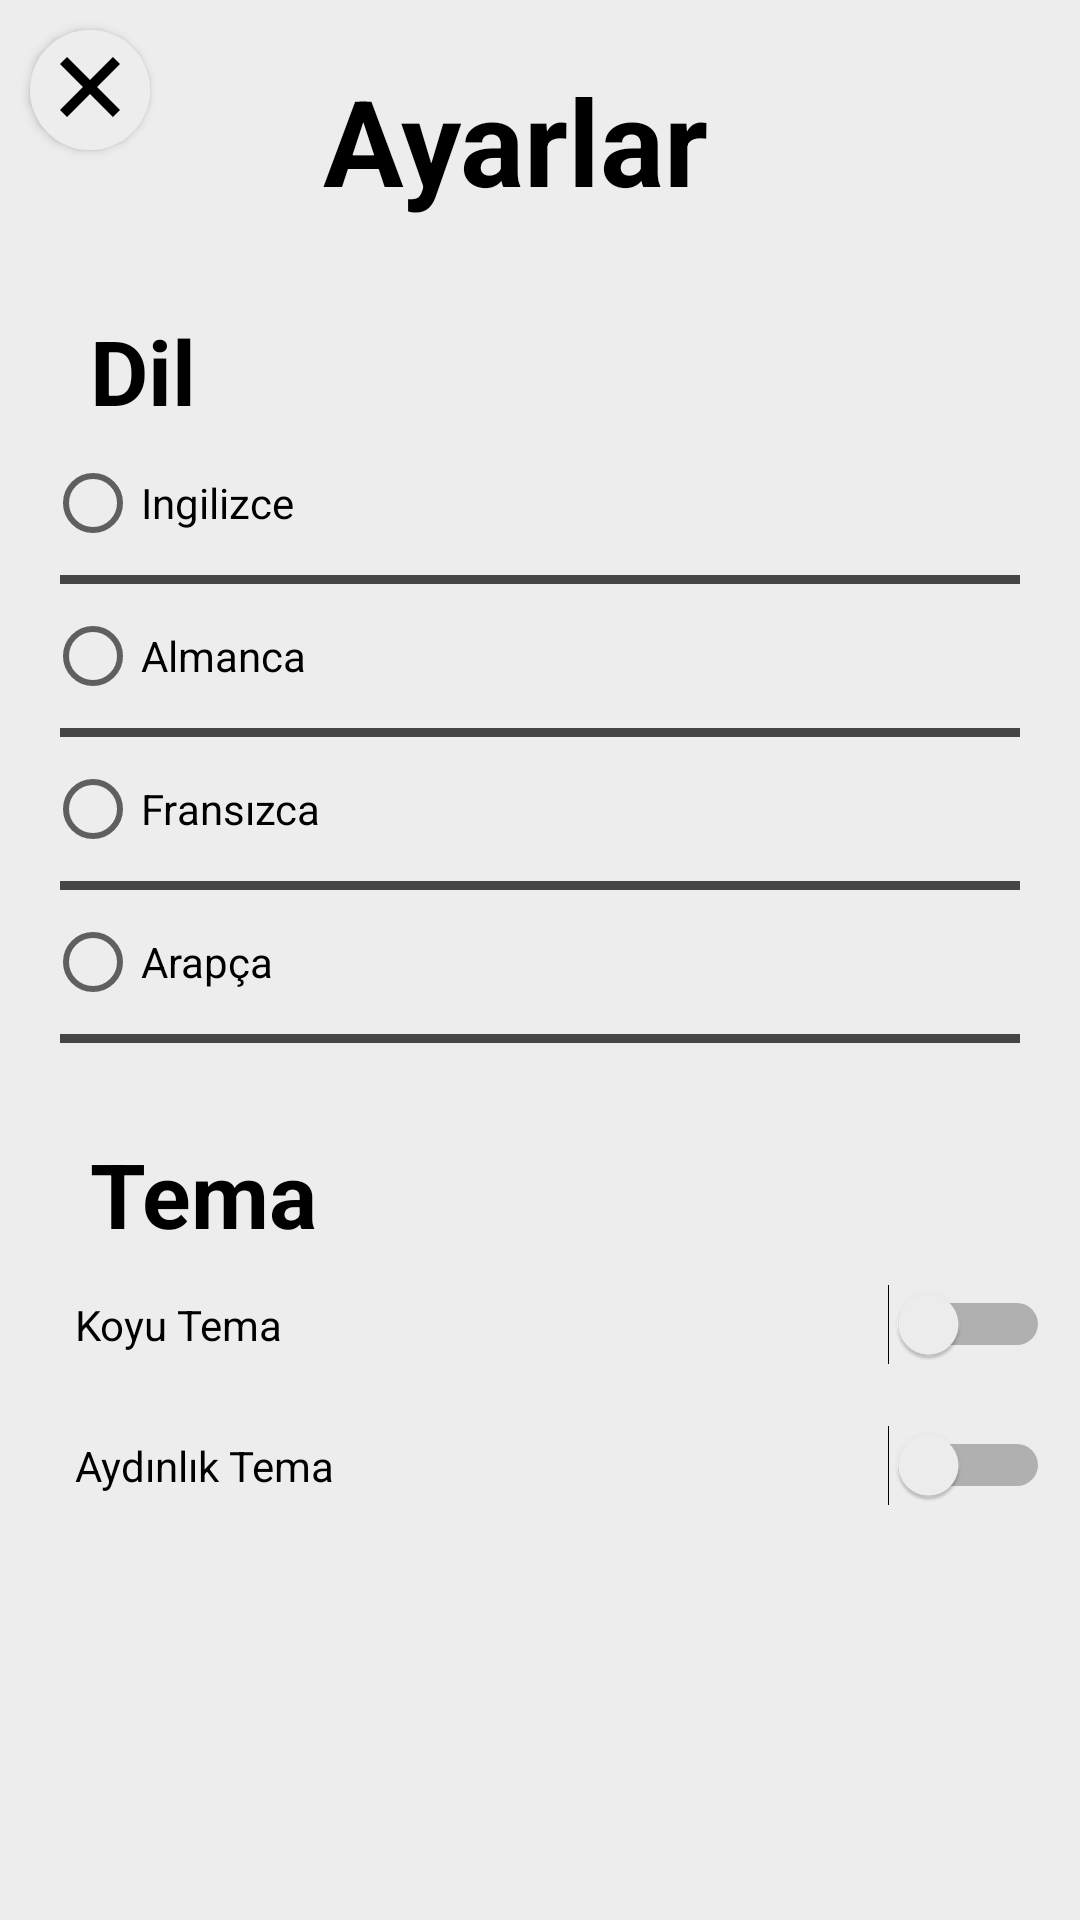

This screen was rendered from an Android layout file. Write that file and the resources it references.
<!-- AndroidManifest.xml: application theme NobetciEczaneOriginalTema -->
<!-- res/layout/fragment_settings.xml -->
<?xml version="1.0" encoding="utf-8"?>
<androidx.constraintlayout.widget.ConstraintLayout xmlns:android="http://schemas.android.com/apk/res/android"
    xmlns:app="http://schemas.android.com/apk/res-auto"
    xmlns:tools="http://schemas.android.com/tools"
    android:layout_width="match_parent"
    android:layout_height="match_parent"
    android:background="@color/light_white"
    tools:context=".ui.settingsfragment.SettingsFragment">

    <TextView
        android:id="@+id/setting_text_view"
        android:layout_width="wrap_content"
        android:layout_height="wrap_content"
        android:layout_marginTop="20dp"
        android:text="@string/settings"
        android:textColor="@color/black"
        android:textSize="40sp"
        android:textStyle="bold"
        app:layout_constraintBottom_toTopOf="@id/lang_text_view"
        app:layout_constraintHorizontal_bias="0.466"
        app:layout_constraintLeft_toLeftOf="parent"
        app:layout_constraintRight_toRightOf="parent"
        app:layout_constraintTop_toTopOf="parent" />

    <TextView
        android:id="@+id/lang_text_view"
        android:layout_width="wrap_content"
        android:layout_height="wrap_content"
        android:layout_marginStart="30dp"
        android:layout_marginTop="30dp"
        android:layout_marginEnd="15dp"
        android:text="@string/language"
        android:textColor="@color/black"
        android:textSize="30sp"
        android:textStyle="bold"
        app:layout_constraintBottom_toTopOf="@+id/languageRadioGroup"
        app:layout_constraintLeft_toLeftOf="parent"
        app:layout_constraintTop_toBottomOf="@id/setting_text_view" />

    <RadioGroup
        android:id="@+id/languageRadioGroup"
        android:layout_width="match_parent"
        android:layout_height="wrap_content"
        android:layout_marginStart="15dp"
        android:layout_marginEnd="15dp"
        app:layout_constraintLeft_toLeftOf="parent"
        app:layout_constraintTop_toBottomOf="@+id/lang_text_view">

        <RadioButton
            android:id="@+id/radioButtonEng"
            android:layout_width="match_parent"
            android:layout_height="match_parent"
            android:checked="false"
            android:text="@string/english" />

        <View
            android:layout_width="match_parent"
            android:layout_height="3dp"
            android:layout_marginStart="5dp"
            android:layout_marginEnd="5dp"
            android:background="@color/gri"
            android:checked="false" />

        <RadioButton
            android:id="@+id/radioButtonGerman"
            android:layout_width="match_parent"
            android:layout_height="match_parent"
            android:checked="false"
            android:text="@string/german" />

        <View
            android:layout_width="match_parent"
            android:layout_height="3dp"
            android:layout_marginStart="5dp"
            android:layout_marginEnd="5dp"
            android:background="@color/gri" />

        <RadioButton
            android:id="@+id/radioButtonFrench"
            android:layout_width="match_parent"
            android:layout_height="match_parent"
            android:checked="false"
            android:text="@string/french" />

        <View
            android:layout_width="match_parent"
            android:layout_height="3dp"
            android:layout_marginStart="5dp"
            android:layout_marginEnd="5dp"
            android:background="@color/gri" />

        <RadioButton
            android:id="@+id/radioButtonArabic"
            android:layout_width="match_parent"
            android:layout_height="match_parent"
            android:checked="false"
            android:text="@string/arabic" />

        <View
            android:layout_width="match_parent"
            android:layout_height="3dp"
            android:layout_marginStart="5dp"
            android:layout_marginEnd="5dp"
            android:background="@color/gri" />
    </RadioGroup>

    <TextView
        android:id="@+id/theme_text_view"
        android:layout_width="wrap_content"
        android:layout_height="wrap_content"
        android:layout_marginStart="30dp"
        android:layout_marginTop="30dp"
        android:text="@string/tema"
        android:textColor="@color/black"
        android:textSize="30sp"
        android:textStyle="bold"
        app:layout_constraintLeft_toLeftOf="parent"
        app:layout_constraintTop_toBottomOf="@id/languageRadioGroup" />

    <LinearLayout
        android:id="@+id/dark_mode_linear"
        android:layout_width="match_parent"
        android:layout_height="wrap_content"
        android:layout_marginStart="15dp"
        android:padding="10dp"
        app:layout_constraintBottom_toTopOf="@+id/light_mode_linear"
        app:layout_constraintLeft_toLeftOf="parent"
        app:layout_constraintTop_toBottomOf="@+id/theme_text_view">

        <TextView
            android:layout_width="0dp"
            android:layout_height="wrap_content"
            android:layout_weight="1"
            android:text="@string/dark_theme"
            android:textColor="@color/black" />

        <Switch
            android:id="@+id/dark_theme_switch"
            android:layout_width="wrap_content"
            android:layout_height="wrap_content"
            android:checked="false"
            android:clickable="false"
            app:layout_constraintLeft_toLeftOf="parent"
            app:layout_constraintRight_toRightOf="parent"
            tools:ignore="UseSwitchCompatOrMaterialXml" />

    </LinearLayout>

    <LinearLayout
        android:id="@+id/light_mode_linear"
        android:layout_width="match_parent"
        android:layout_height="wrap_content"
        android:layout_marginStart="15dp"
        android:padding="10dp"
        app:layout_constraintLeft_toLeftOf="parent"
        app:layout_constraintTop_toBottomOf="@+id/dark_mode_linear">

        <TextView
            android:layout_width="0dp"
            android:layout_height="wrap_content"
            android:layout_weight="1"
            android:text="@string/light_theme"
            android:textColor="@color/black" />

        <Switch
            android:id="@+id/light_theme_switch"
            android:layout_width="wrap_content"
            android:layout_height="wrap_content"
            android:checked="false"
            android:clickable="false"
            app:layout_constraintLeft_toLeftOf="parent"
            app:layout_constraintRight_toRightOf="parent"
            tools:ignore="UseSwitchCompatOrMaterialXml" />

    </LinearLayout>

    

    <androidx.appcompat.widget.AppCompatButton
        android:id="@+id/settings_back_button"
        android:layout_width="40dp"
        android:layout_height="40dp"
        android:layout_marginStart="10dp"
        android:layout_marginTop="10dp"
        android:background="@drawable/custom_filter_close_button"
        android:clickable="true"
        android:focusable="true"
        app:layout_constraintLeft_toLeftOf="parent"
        app:layout_constraintTop_toTopOf="parent" />


</androidx.constraintlayout.widget.ConstraintLayout>
<!-- resources referenced by this layout -->
<resources>
  <color name="black">#FF000000</color>
  <color name="gri">#454545</color>
  <color name="light_white">#EDEDED</color>
  <!-- drawable custom_filter_close_button (drawable) -->
  <?xml version="1.0" encoding="utf-8"?>
  <layer-list xmlns:android="http://schemas.android.com/apk/res/android">
      <item>
          <shape android:shape="rectangle">
              <solid android:color="@color/light_white" />
              <corners android:radius="50000dp" />
          </shape>
      </item>
      <item
          android:id="@+id/custom_button_draw"
          android:bottom="2dp"
          android:drawable="@drawable/ic_cancel"
          android:gravity="center">
      </item>
  </layer-list>
  <string name="arabic">Arapça</string>
  <string name="dark_theme">Koyu Tema</string>
  <string name="english">Ingilizce</string>
  <string name="french">Fransızca</string>
  <string name="german">Almanca</string>
  <string name="language">Dil</string>
  <string name="light_theme">Aydınlık Tema</string>
  <string name="settings">Ayarlar</string>
  <string name="system_default">Sistem Varsayılanı</string>
  <string name="tema">Tema</string>
  <style name="NobetciEczaneOriginalTema" parent="Theme.MaterialComponents.DayNight.NoActionBar">
          <item name="android:statusBarColor">?attr/colorPrimary</item>
          <item name="colorPrimary">@color/black</item>
          <item name="colorOnPrimary">@color/white</item>
          <item name="colorPrimaryVariant">@color/purple_700</item>
          <item name="windowActionBar">false</item>
          <item name="windowNoTitle">true</item>
  
      </style>
  <!-- drawable ic_cancel (drawable) -->
  <vector xmlns:android="http://schemas.android.com/apk/res/android"
      android:width="50dp"
      android:height="50dp"
      android:viewportWidth="375"
      android:viewportHeight="375">
      <group>
          <clip-path android:pathData="M112.5,112.5L262.5,112.5L262.5,262.5L112.5,262.5ZM112.5,112.5" />
          <path
              android:fillColor="@color/black"
              android:fillType="nonZero"
              android:pathData="M205.16,187.52L262.53,244.89L244.89,262.53L187.52,205.16L130.14,262.53L112.5,244.89L169.88,187.52L112.5,130.14L130.14,112.5L187.52,169.88L244.89,112.5L262.53,130.14L205.16,187.52" />
      </group>
  </vector>
  <color name="white">#FFFFFFFF</color>
  <color name="purple_700">#FF3700B3</color>
</resources>
